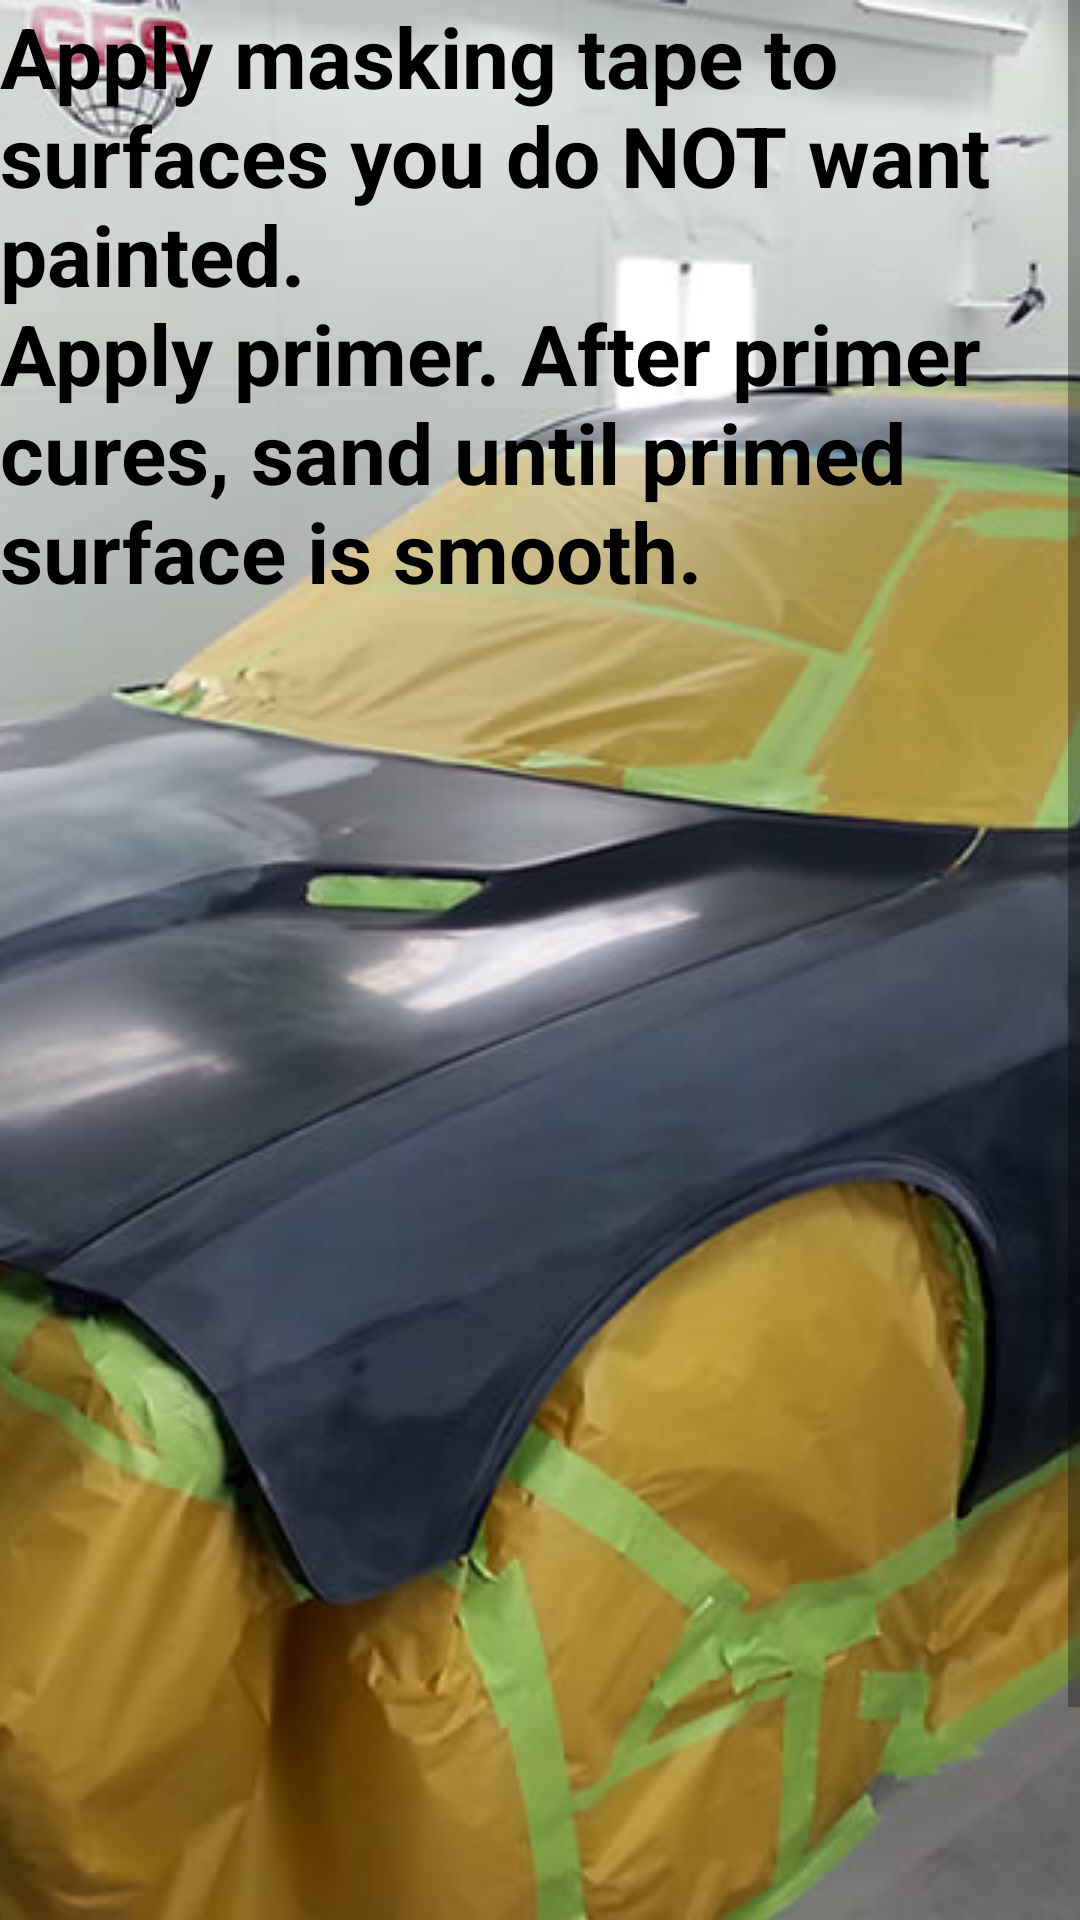

Android layout source for this screen:
<!-- AndroidManifest.xml: application theme AppTheme -->
<!-- res/layout/fifth_layout.xml -->
<?xml version="1.0" encoding="utf-8"?>
<ScrollView xmlns:android="http://schemas.android.com/apk/res/android"
    android:layout_width="match_parent"
    android:layout_height="match_parent"
    android:orientation="vertical">

    <RelativeLayout
        android:layout_width="match_parent"
        android:layout_height="match_parent">

        <ImageView
            android:layout_width="match_parent"
            android:layout_height="match_parent"
            android:scaleType="centerCrop"
            android:src="@drawable/maskcar" />

        <TextView
            android:id="@+id/fourth"
            android:layout_width="wrap_content"
            android:layout_height="wrap_content"
            android:text="@string/fourth"
            android:textSize="28sp" />

    </RelativeLayout>

</ScrollView>
<!-- resources referenced by this layout -->
<resources>
  <!-- drawable maskcar: jpg bitmap (drawable, 83165 bytes) -->
  <string name="fourth">Apply masking tape to surfaces you do NOT want painted.
      "\n"Apply primer. After primer cures, sand until primed surface is smooth.</string>
  <style name="AppTheme" parent="Theme.AppCompat.Light.DarkActionBar">
          
  
          <item name="android:textColor">#000000</item>
          <item name="android:textStyle">bold</item>
          <item name="colorPrimary">@color/colorPrimary</item>
          <item name="colorPrimaryDark">@color/colorPrimaryDark</item>
          <item name="colorAccent">@color/colorAccent</item>
      </style>
  <!-- not gathered from this repository: default colours our renderer supplied (Android Studio template values) -->
  <color name="colorPrimary">#FF6200EE</color>
  <color name="colorPrimaryDark">#FF3700B3</color>
  <color name="colorAccent">#FF03DAC5</color>
</resources>
